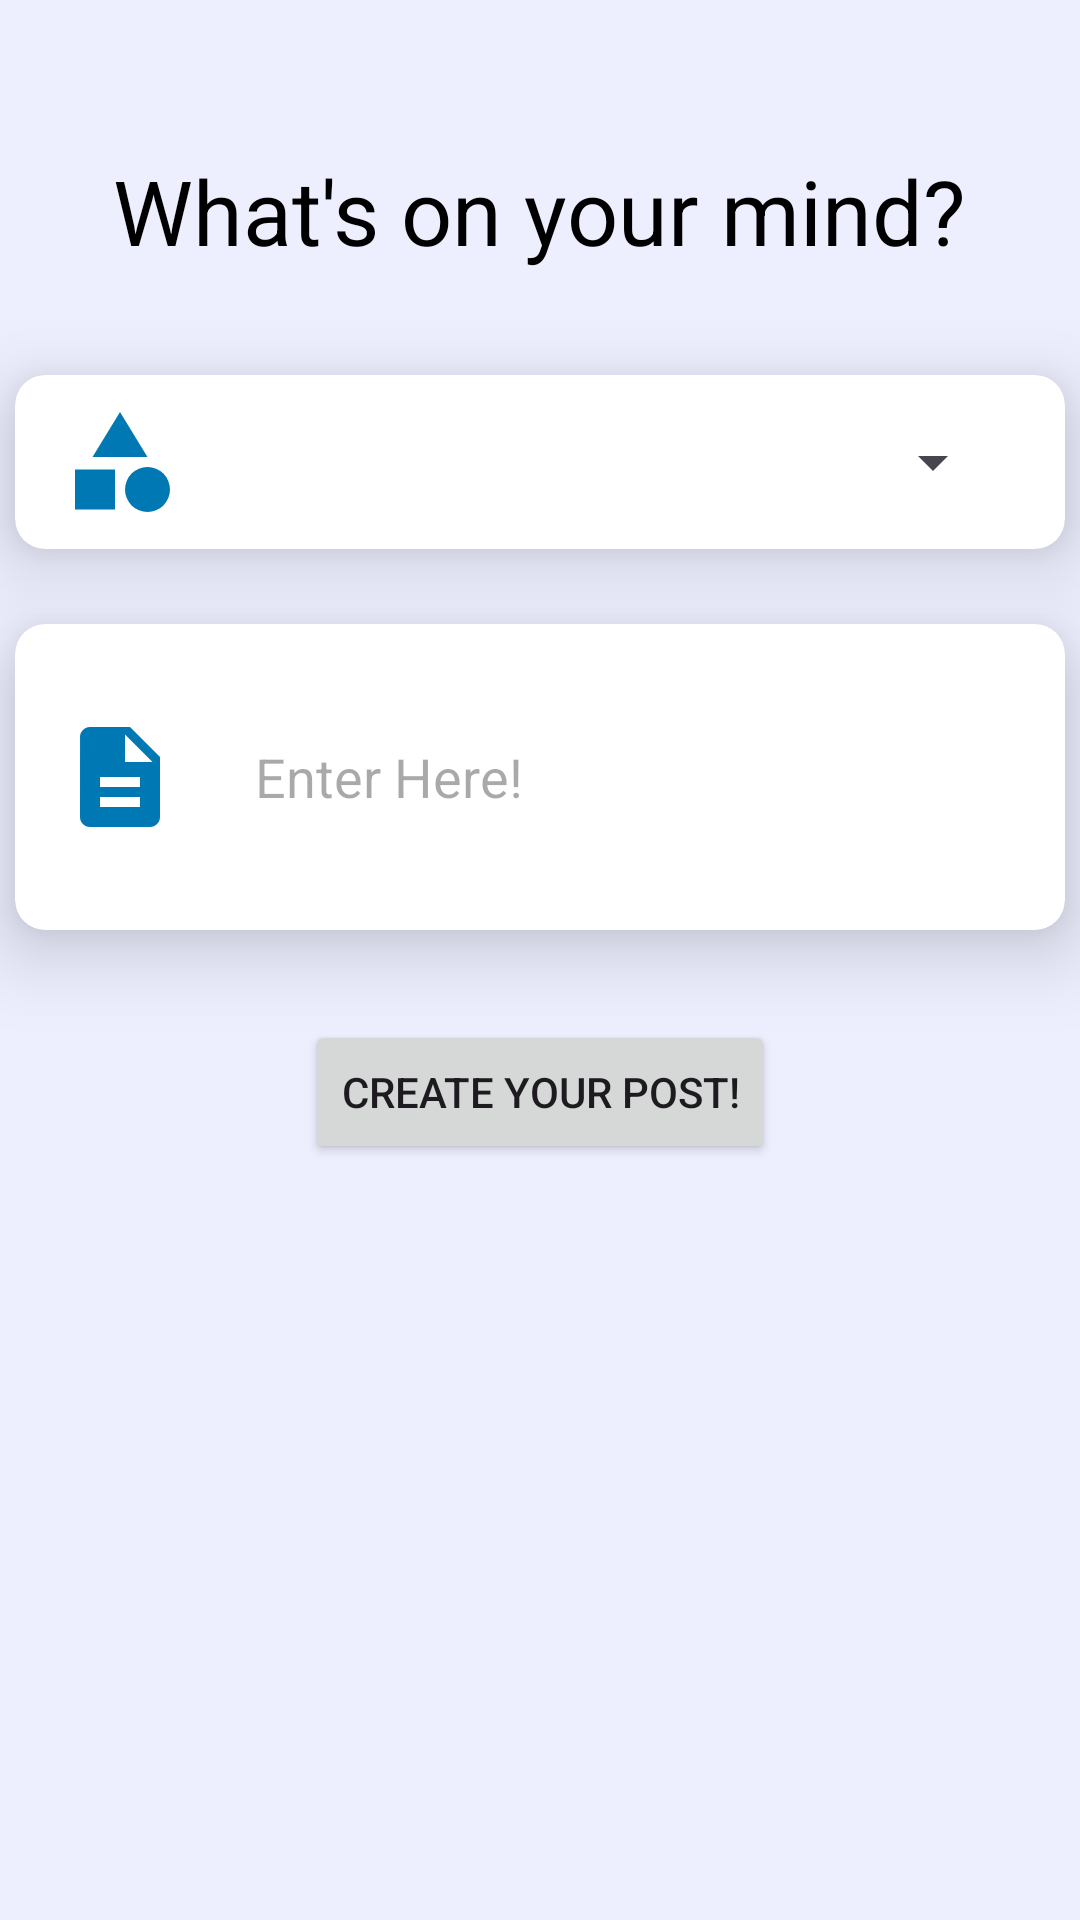

Android layout source for this screen:
<!-- AndroidManifest.xml: application theme Theme.LearnTogether -->
<!-- res/layout/fragment_add_forum_post.xml -->
<?xml version="1.0" encoding="utf-8"?>
<FrameLayout xmlns:android="http://schemas.android.com/apk/res/android"
    xmlns:app="http://schemas.android.com/apk/res-auto"
    xmlns:tools="http://schemas.android.com/tools"
    android:layout_width="match_parent"
    android:layout_height="match_parent"
    android:background="#EDEFFF"
    android:backgroundTint="#EDEFFF"
    tools:context=".addPostFragment">

    <TextView
        android:id="@+id/textView7"
        android:layout_width="wrap_content"
        android:layout_height="wrap_content"
        android:layout_gravity="center_horizontal"
        android:layout_marginTop="50sp"
        android:text="What's on your mind?"
        android:textColor="#000000"
        android:textSize="30sp" />

    <LinearLayout
        android:layout_width="match_parent"
        android:layout_height="match_parent"
        android:orientation="vertical">

        <androidx.cardview.widget.CardView
            android:layout_width="350sp"
            android:layout_height="58dp"
            android:layout_gravity="center_horizontal"
            android:layout_marginTop="125sp"
            app:cardCornerRadius="10sp"
            app:cardElevation="15sp">

            <LinearLayout
                android:layout_width="match_parent"
                android:layout_height="match_parent"
                android:orientation="horizontal">

                <ImageView
                    android:id="@+id/gadd3"
                    android:layout_width="50sp"
                    android:layout_height="40sp"
                    android:layout_gravity="center_vertical"
                    android:layout_marginLeft="10sp"
                    android:layout_marginRight="20sp"
                    android:layout_weight="1"
                    android:src="@drawable/category" />

                <Spinner
                    android:id="@+id/addSelectSubj"
                    android:layout_width="250sp"
                    android:layout_height="wrap_content"
                    android:layout_gravity="center_vertical"
                    android:layout_marginRight="20sp"
                    android:layout_weight="1"
                    android:spinnerMode="dropdown" />

            </LinearLayout>

        </androidx.cardview.widget.CardView>

        <androidx.cardview.widget.CardView
            android:layout_width="wrap_content"
            android:layout_height="wrap_content"
            android:layout_gravity="center_horizontal"
            android:layout_marginTop="25sp"
            app:cardCornerRadius="10sp"
            app:cardElevation="15sp">

            <LinearLayout
                android:layout_width="match_parent"
                android:layout_height="match_parent"
                android:layout_marginTop="10sp"
                android:layout_marginBottom="10sp"
                android:orientation="horizontal">

                <ImageView
                    android:id="@+id/gadd2"
                    android:layout_width="50sp"
                    android:layout_height="40sp"
                    android:layout_gravity="center_vertical"
                    android:layout_marginLeft="10sp"
                    android:layout_marginRight="20sp"
                    android:layout_weight="1"
                    android:src="@drawable/descriptionicon" />

                <EditText
                    android:id="@+id/addForumDesc"
                    android:layout_width="250sp"
                    android:layout_height="82dp"
                    android:layout_gravity="center_vertical"
                    android:layout_marginRight="20sp"
                    android:background="@android:color/transparent"
                    android:ems="10"
                    android:hint="Enter Here!"
                    android:inputType="text|textMultiLine"
                    android:maxLines="10"
                    android:scrollbars="vertical" />
            </LinearLayout>

        </androidx.cardview.widget.CardView>

        <Button
            android:id="@+id/savePostButton"
            android:layout_width="wrap_content"
            android:layout_height="wrap_content"
            android:layout_gravity="center_horizontal"
            android:layout_marginTop="30sp"
            android:elevation="20sp"
            android:text="Create Your Post!" />
    </LinearLayout>

</FrameLayout>
<!-- resources referenced by this layout -->
<resources>
  <!-- drawable category (drawable) -->
  <vector android:height="24dp" android:tint="#0078B4"
      android:viewportHeight="24" android:viewportWidth="24"
      android:width="24dp" xmlns:android="http://schemas.android.com/apk/res/android">
      <path android:fillColor="@android:color/white" android:pathData="M12,2l-5.5,9h11z"/>
      <path android:fillColor="@android:color/white" android:pathData="M17.5,17.5m-4.5,0a4.5,4.5 0,1 1,9 0a4.5,4.5 0,1 1,-9 0"/>
      <path android:fillColor="@android:color/white" android:pathData="M3,13.5h8v8H3z"/>
  </vector>
  <!-- drawable descriptionicon (drawable) -->
  <vector android:height="24dp" android:tint="#0078B4"
      android:viewportHeight="24" android:viewportWidth="24"
      android:width="24dp" xmlns:android="http://schemas.android.com/apk/res/android">
      <path android:fillColor="@android:color/white" android:pathData="M14,2L6,2c-1.1,0 -1.99,0.9 -1.99,2L4,20c0,1.1 0.89,2 1.99,2L18,22c1.1,0 2,-0.9 2,-2L20,8l-6,-6zM16,18L8,18v-2h8v2zM16,14L8,14v-2h8v2zM13,9L13,3.5L18.5,9L13,9z"/>
  </vector>
  <color name="md_theme_light_primary">#006496</color>
  <color name="md_theme_light_onPrimary">#FFFFFF</color>
  <color name="md_theme_light_primaryContainer">#CCE5FF</color>
  <color name="md_theme_light_onPrimaryContainer">#001E31</color>
  <color name="md_theme_light_secondary">#51606F</color>
  <color name="md_theme_light_onSecondary">#FFFFFF</color>
  <color name="md_theme_light_secondaryContainer">#D4E4F6</color>
  <color name="md_theme_light_onSecondaryContainer">#0D1D2A</color>
  <color name="md_theme_light_tertiary">#824790</color>
  <color name="md_theme_light_onTertiary">#FFFFFF</color>
  <color name="md_theme_light_tertiaryContainer">#FCD6FF</color>
  <color name="md_theme_light_onTertiaryContainer">#340042</color>
  <color name="md_theme_light_error">#BA1A1A</color>
  <color name="md_theme_light_errorContainer">#FFDAD6</color>
  <color name="md_theme_light_onError">#FFFFFF</color>
  <color name="md_theme_light_onErrorContainer">#410002</color>
  <color name="md_theme_light_background">#FCFCFF</color>
  <color name="md_theme_light_onBackground">#1A1C1E</color>
  <color name="md_theme_light_surface">#FCFCFF</color>
  <color name="md_theme_light_onSurface">#1A1C1E</color>
  <color name="md_theme_light_surfaceVariant">#DEE3EB</color>
  <color name="md_theme_light_onSurfaceVariant">#42474E</color>
  <color name="md_theme_light_outline">#72787E</color>
  <color name="md_theme_light_inverseOnSurface">#F0F0F4</color>
  <color name="md_theme_light_inverseSurface">#2F3133</color>
  <color name="md_theme_light_inversePrimary">#91CCFF</color>
</resources>
